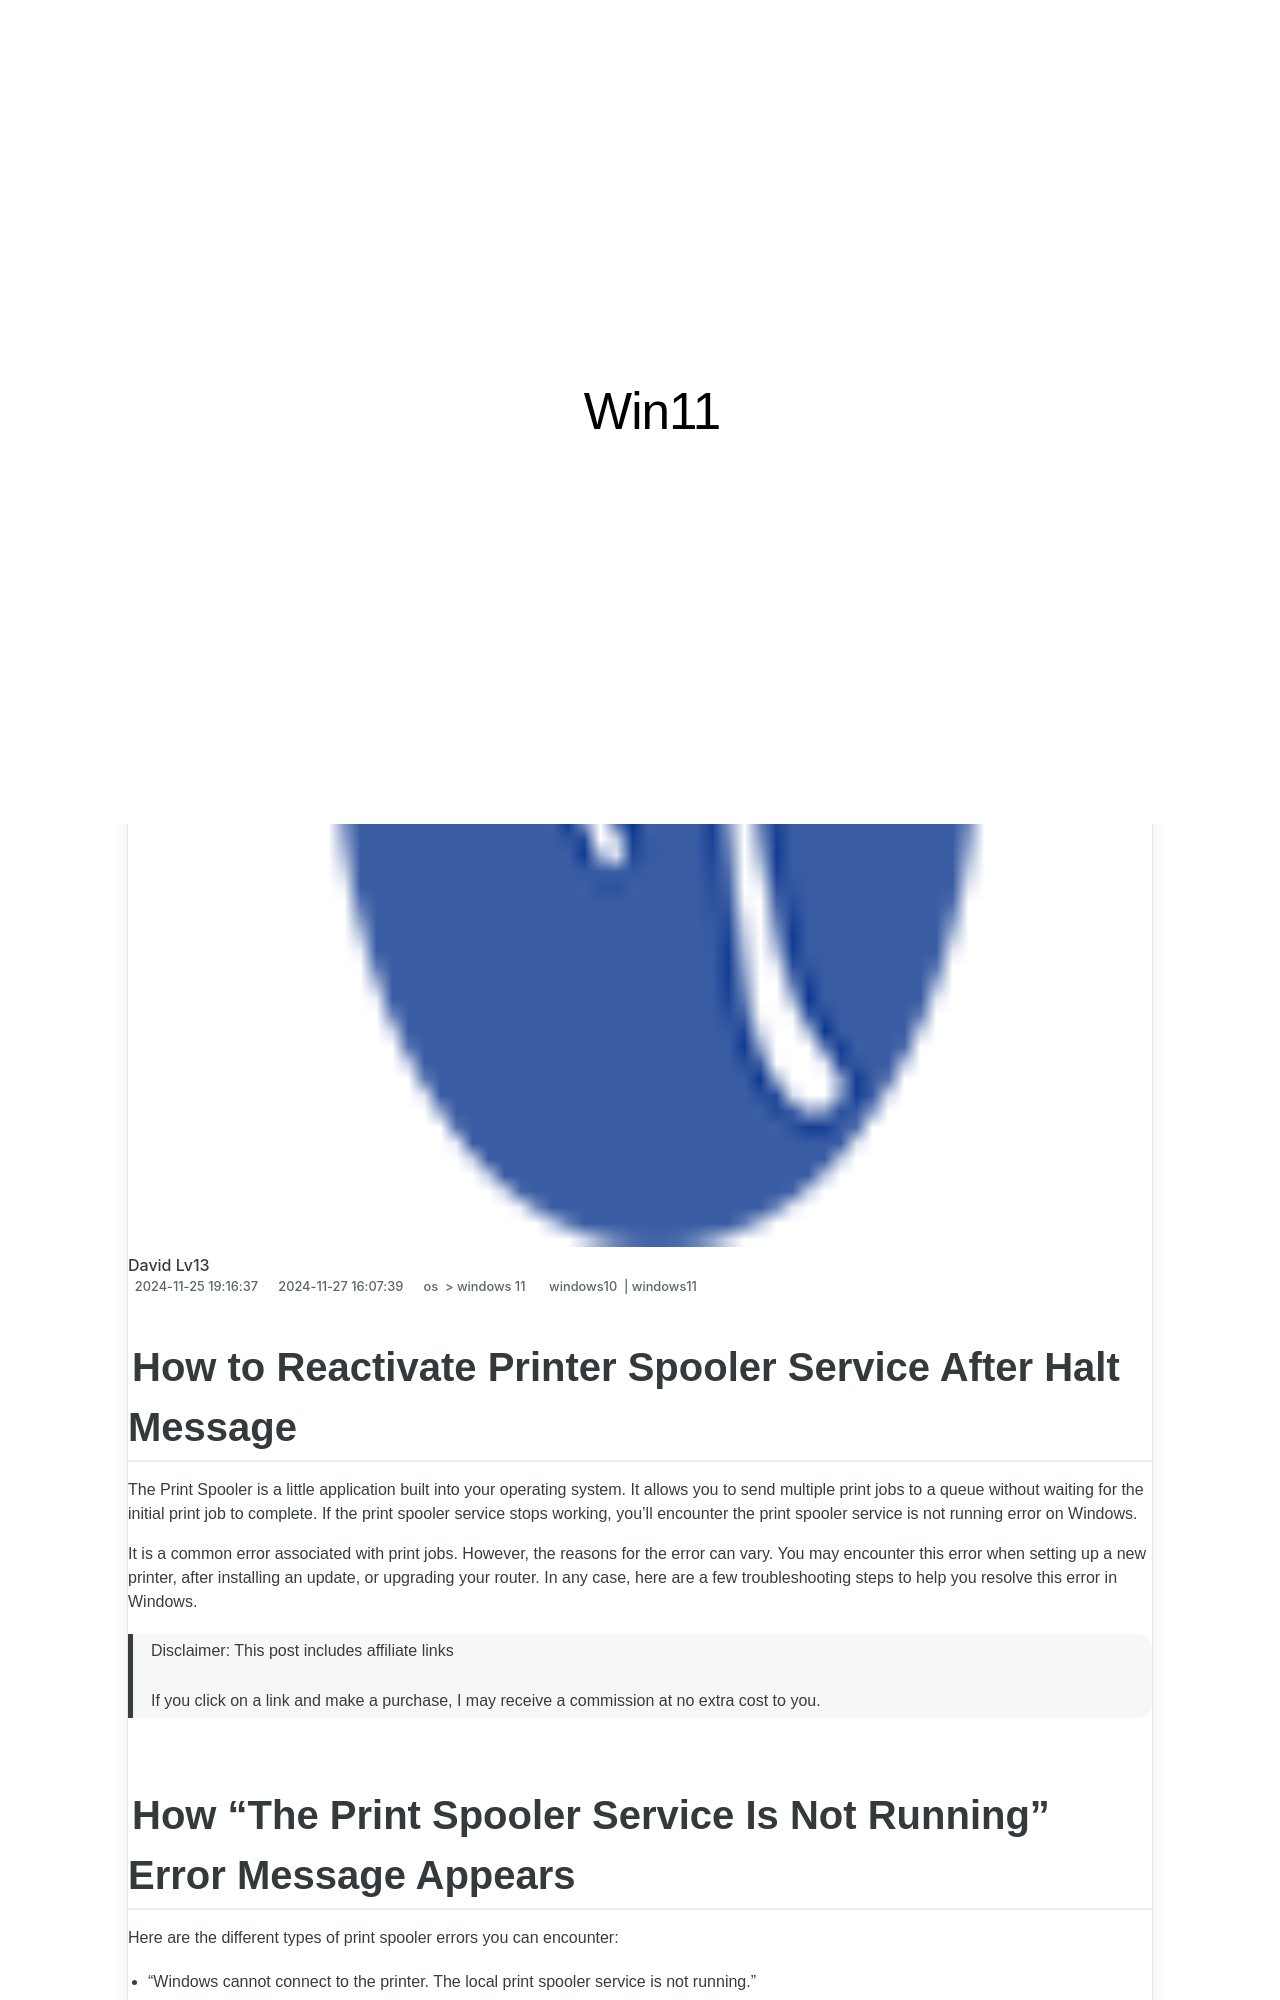

repository: techidaily/site-win11 · page: how-to-reactivate-printer-spooler-service-after-halt-message/index.html · generator: jekyll

---
title: How to Reactivate Printer Spooler Service After Halt Message
date: 2024-11-25T19:16:37.213Z
updated: 2024-11-27T16:07:39.547Z
tags:
  - windows10
  - windows11
categories:
  - os
  - windows 11
description: This Article Describes How to Reactivate Printer Spooler Service After Halt Message
excerpt: This Article Describes How to Reactivate Printer Spooler Service After Halt Message
keywords: Reactivate Printer Service,Fix Halt Printer Error,Clear Spooler Issue,Resume Printing Services,Overcome Spooler Stop,Enable Printer Service,Restart Spooler Service
thumbnail: https://thmb.techidaily.com/7e2e77f0d86cd559dbfa986d906ed8c2ea52210199eb42f08b362eadc3328953.jpg
---

## How to Reactivate Printer Spooler Service After Halt Message

 The Print Spooler is a little application built into your operating system. It allows you to send multiple print jobs to a queue without waiting for the initial print job to complete. If the print spooler service stops working, you’ll encounter the print spooler service is not running error on Windows.

 It is a common error associated with print jobs. However, the reasons for the error can vary. You may encounter this error when setting up a new printer, after installing an update, or upgrading your router. In any case, here are a few troubleshooting steps to help you resolve this error in Windows.

>  Disclaimer: This post includes affiliate links
>
>  If you click on a link and make a purchase, I may receive a commission at no extra cost to you.
>

## How "The Print Spooler Service Is Not Running” Error Message Appears

 Here are the different types of print spooler errors you can encounter:

* "Windows cannot connect to the printer. The local print spooler service is not running."
* "Operation could not be completed. The print spooler service is not running."

 Whichever error you encounter, the solutions for fixing them are the same.
